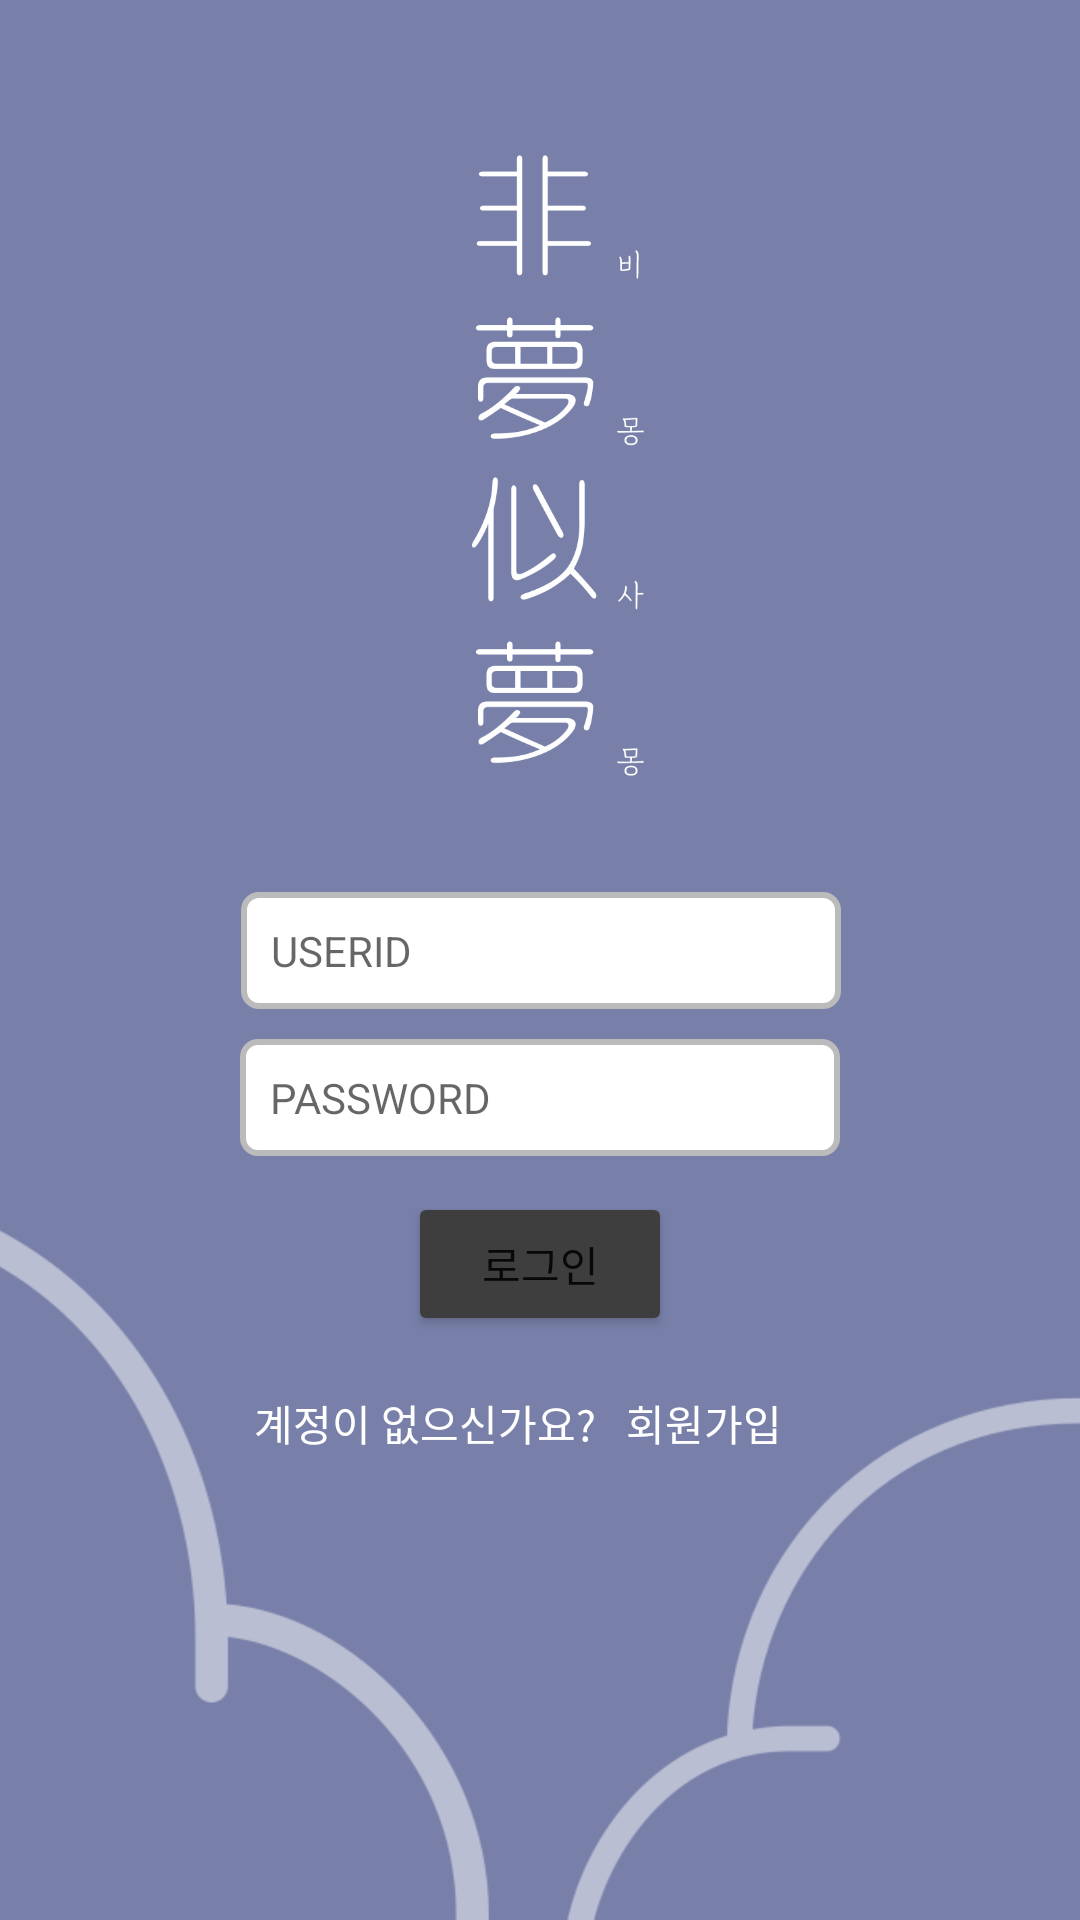

Here is an Android app screen rendered from its layout file. Give the layout XML and the strings, colors and styles it references.
<!-- AndroidManifest.xml: application theme Theme.Half_asleep -->
<!-- res/layout/activity_login.xml -->
<?xml version="1.0" encoding="utf-8"?>
<androidx.constraintlayout.widget.ConstraintLayout xmlns:android="http://schemas.android.com/apk/res/android"
    xmlns:app="http://schemas.android.com/apk/res-auto"
    xmlns:tools="http://schemas.android.com/tools"
    android:layout_width="match_parent"
    android:layout_height="match_parent">

    <ImageView
        android:id="@+id/background_img"
        android:layout_width="wrap_content"
        android:layout_height="wrap_content"
        android:scaleType="centerCrop"
        app:layout_constraintBottom_toBottomOf="parent"
        app:layout_constraintEnd_toEndOf="parent"
        app:layout_constraintHorizontal_bias="0.0"
        app:layout_constraintStart_toStartOf="parent"
        app:layout_constraintTop_toTopOf="parent"
        app:layout_constraintVertical_bias="0.0"
        app:srcCompat="@drawable/login_page" />

    <ImageView
        android:id="@+id/imageView"
        android:layout_width="115dp"
        android:layout_height="257dp"
        app:layout_constraintBottom_toBottomOf="parent"
        app:layout_constraintEnd_toEndOf="parent"
        app:layout_constraintStart_toStartOf="parent"
        app:layout_constraintTop_toTopOf="@+id/background_img"
        app:layout_constraintVertical_bias="0.084"
        app:srcCompat="@drawable/biglogo" />

    <EditText
        android:id="@+id/login_id"
        android:layout_width="200dp"
        android:layout_height="wrap_content"
        android:layout_marginTop="8dp"
        android:background="@drawable/round_layout"
        android:ems="10"
        android:hint="USERID"
        android:inputType="textPersonName"
        android:textSize="14sp"
        app:layout_constraintEnd_toEndOf="parent"
        app:layout_constraintHorizontal_bias="0.502"
        app:layout_constraintStart_toStartOf="parent"
        app:layout_constraintTop_toBottomOf="@+id/imageView" />

    <EditText
        android:id="@+id/login_pwd"
        android:layout_width="200dp"
        android:layout_height="wrap_content"
        android:layout_marginTop="10dp"
        android:background="@drawable/round_layout"
        android:ems="10"
        android:hint="PASSWORD"
        android:inputType="textPassword"
        android:textSize="14sp"
        app:layout_constraintEnd_toEndOf="parent"
        app:layout_constraintStart_toStartOf="parent"
        app:layout_constraintTop_toBottomOf="@+id/login_id" />

    <Button
        android:id="@+id/login_btn"
        android:layout_width="wrap_content"
        android:layout_height="wrap_content"
        android:layout_marginTop="12dp"
        android:text="로그인"
        app:backgroundTint="#3E3E3E"
        app:layout_constraintEnd_toEndOf="parent"
        app:layout_constraintStart_toStartOf="parent"
        app:layout_constraintTop_toBottomOf="@+id/login_pwd" />

    <androidx.constraintlayout.widget.ConstraintLayout
        android:layout_width="282dp"
        android:layout_height="40dp"
        android:layout_marginTop="7dp"
        app:layout_constraintBottom_toBottomOf="parent"
        app:layout_constraintEnd_toEndOf="parent"
        app:layout_constraintHorizontal_bias="0.496"
        app:layout_constraintStart_toStartOf="parent"
        app:layout_constraintTop_toBottomOf="@+id/login_btn"
        app:layout_constraintVertical_bias="0.009">

        <TextView
            android:id="@+id/textView5"
            android:layout_width="wrap_content"
            android:layout_height="wrap_content"
            android:layout_marginStart="46dp"
            android:layout_marginTop="11dp"
            android:layout_marginEnd="5dp"
            android:layout_marginBottom="10dp"
            android:text="계정이 없으신가요?"
            android:textColor="#FFFFFF"
            app:layout_constraintBottom_toBottomOf="parent"
            app:layout_constraintEnd_toStartOf="@+id/goto_join"
            app:layout_constraintStart_toStartOf="parent"
            app:layout_constraintTop_toTopOf="parent" />

        <TextView
            android:id="@+id/goto_join"
            android:layout_width="wrap_content"
            android:layout_height="wrap_content"
            android:layout_marginStart="5dp"
            android:layout_marginTop="11dp"
            android:layout_marginEnd="60dp"
            android:layout_marginBottom="10dp"
            android:text="회원가입"
            android:textColor="#FFFFFF"
            app:layout_constraintBottom_toBottomOf="parent"
            app:layout_constraintEnd_toEndOf="parent"
            app:layout_constraintStart_toEndOf="@+id/textView5"
            app:layout_constraintTop_toTopOf="parent" />
    </androidx.constraintlayout.widget.ConstraintLayout>


</androidx.constraintlayout.widget.ConstraintLayout>
<!-- resources referenced by this layout -->
<resources>
  <!-- drawable biglogo: png bitmap (drawable, 22558 bytes) -->
  <!-- drawable login_page: png bitmap (drawable, 22888 bytes) -->
  <!-- drawable round_layout (drawable) -->
  <?xml version="1.0" encoding="utf-8"?>
  <shape xmlns:android="http://schemas.android.com/apk/res/android"
      android:shape="rectangle">
  
      
      <solid android:color="#FFFFFF" />
  
      
      <stroke android:width="2dp" android:color="#BBBBBB" />
  
      
      <corners android:radius="5dp" />
  
      
      <padding android:top="10dp" />
      <padding android:bottom="10dp" />
      <padding android:left="10dp" />
      <padding android:right="10dp" />
  
  </shape>
  <style name="Theme.Half_asleep" parent="Theme.MaterialComponents.DayNight.DarkActionBar">
          
          <item name="colorPrimary">@color/purple_500</item>
          <item name="colorPrimaryVariant">@color/purple_700</item>
          <item name="colorOnPrimary">@color/white</item>
          
          <item name="colorSecondary">@color/teal_200</item>
          <item name="colorSecondaryVariant">@color/teal_700</item>
          <item name="colorOnSecondary">@color/black</item>
          
          <item name="android:statusBarColor" tools:targetApi="l">?attr/colorPrimaryVariant</item>
          
  
          
          <item name="windowNoTitle">true</item>
  
      </style>
  <color name="purple_500">#FF6200EE</color>
  <color name="purple_700">#FF3700B3</color>
  <color name="white">#FFFFFFFF</color>
  <color name="teal_200">#FF03DAC5</color>
  <color name="teal_700">#FF018786</color>
  <color name="black">#FF000000</color>
</resources>
